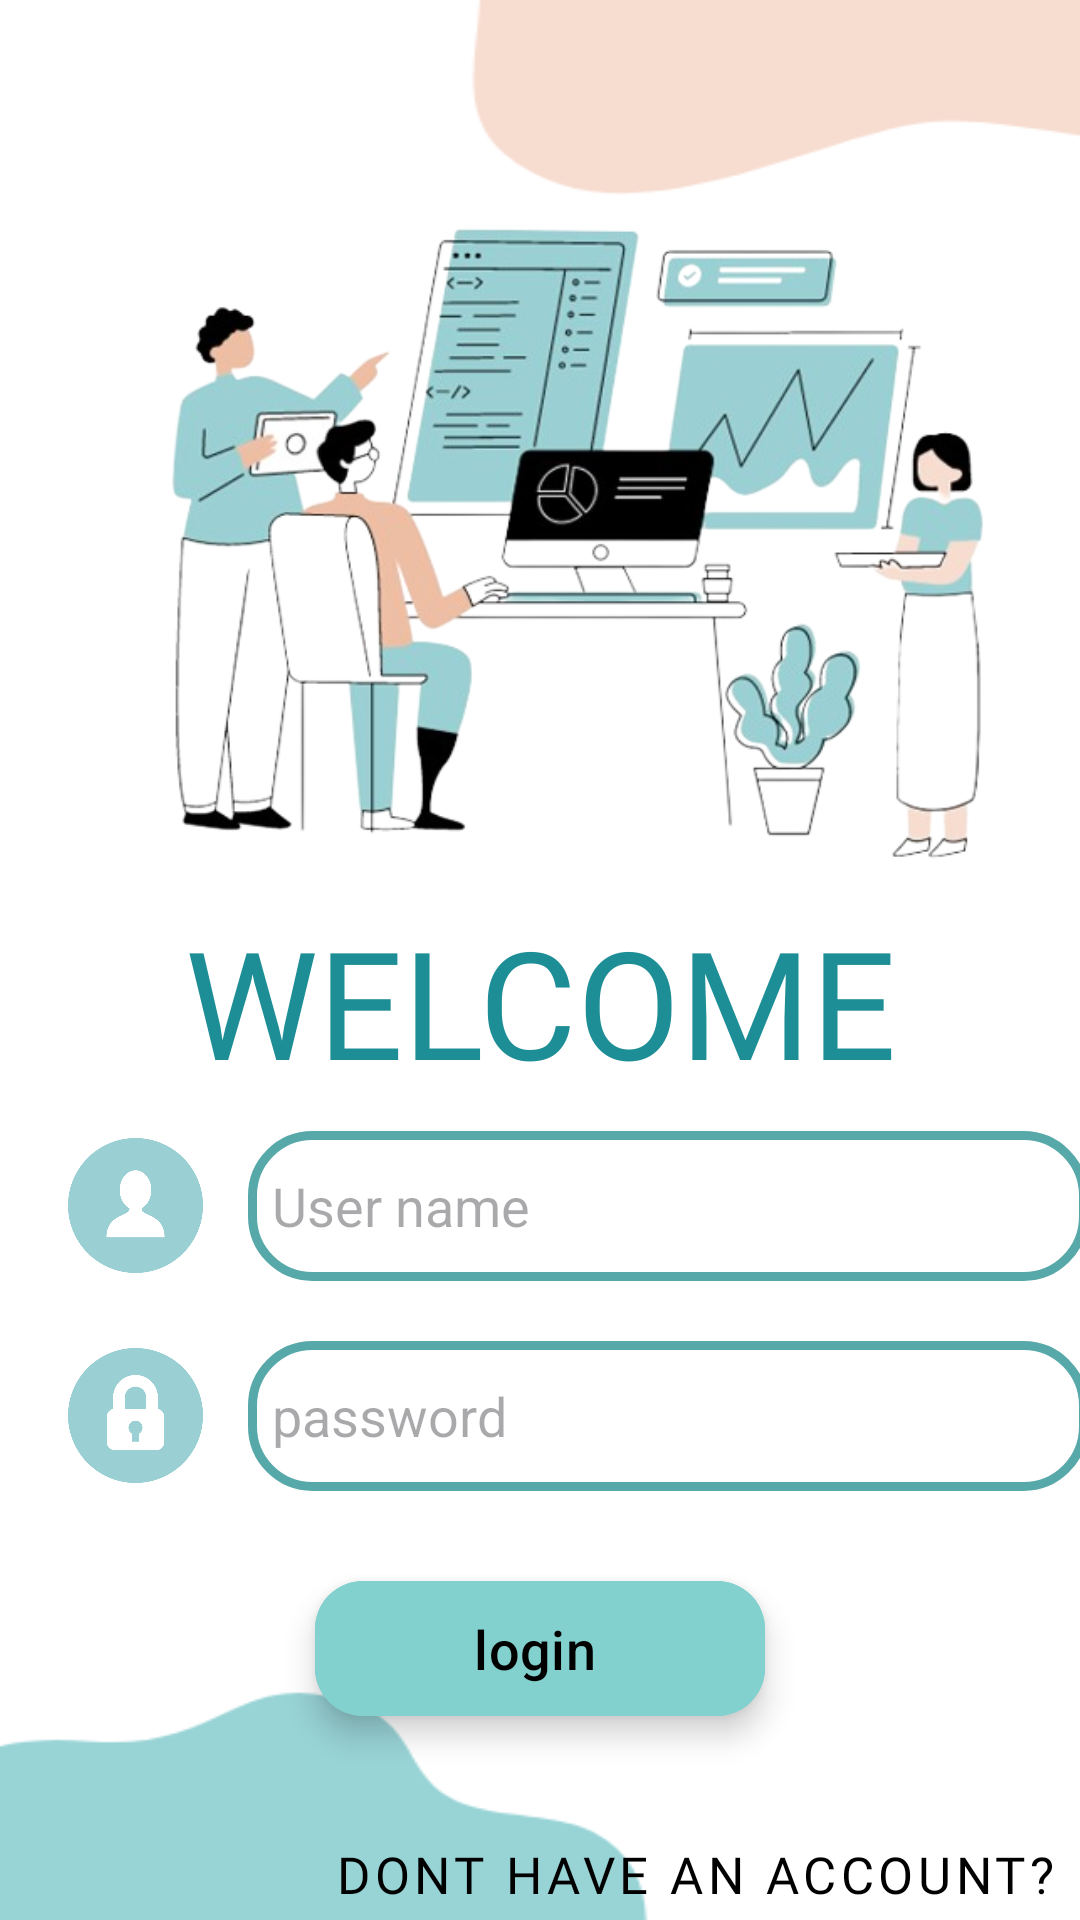

Write the Android layout XML for this screen, with the resource values it uses.
<!-- AndroidManifest.xml: application theme Theme.StudentsMatch -->
<!-- res/layout/activity_login.xml -->
<?xml version="1.0" encoding="utf-8"?>
<LinearLayout xmlns:android="http://schemas.android.com/apk/res/android"
    xmlns:app="http://schemas.android.com/apk/res-auto"
    xmlns:tools="http://schemas.android.com/tools"
    android:layout_width="match_parent"
    android:layout_height="match_parent"
    tools:context=".LoginActivity"
    android:orientation="vertical"
    android:gravity="center"
    android:background="@drawable/backround_log"
    >

    <ImageView
        android:layout_width="350dp"
        android:layout_height="300dp"
        android:src="@drawable/logowelcomremovebg"
        android:layout_marginTop="30dp"
        android:layout_marginStart="-10dp"
       />


    <TextView
        android:id="@+id/login"
        android:layout_width="match_parent"
        android:layout_height="wrap_content"
        android:text="WELCOME"
        android:textAlignment="center"
        android:textSize="50sp"
        android:textColor="#1D8E95"
        android:fontFamily="@font/suezoneregular"
        android:layout_marginTop="-30dp"
        />




    <LinearLayout
        android:layout_width="match_parent"
        android:layout_height="wrap_content"
        android:orientation="horizontal"
        android:layoutDirection="ltr"
        android:gravity="center"
        android:layout_marginTop="10dp"
        >

        <ImageView
            android:layout_width="45dp"
            android:layout_height="47dp"
            android:src="@drawable/is_user"
            android:layout_marginTop="0dp"
            android:layout_marginStart="25dp"
            >

        </ImageView>


        <EditText
            android:id="@+id/etUsername"
            android:layout_width="280dp"
            android:layout_height="50dp"
            android:layout_marginStart="15dp"
            android:layout_marginTop="0dp"
            android:background="@drawable/custom_edittext"
            android:drawablePadding="8dp"
            android:hint="User name"
            android:padding="8dp"
            android:textColor="#54A39C"
            android:textColorHighlight="@color/cardview_dark_background" />


    </LinearLayout>

    <LinearLayout
        android:layout_width="match_parent"
        android:layout_height="wrap_content"
        android:orientation="horizontal"
        android:layoutDirection="ltr"
        android:gravity="center"
        android:layout_marginTop="20dp"
        >

        <ImageView
            android:layout_width="45dp"
            android:layout_height="47dp"
            android:src="@drawable/padlock"
            android:layout_marginTop="0dp"
            android:layout_marginStart="25dp"
            >

        </ImageView>


        <EditText
            android:id="@+id/etPassword"
            android:layout_width="280dp"
            android:layout_height="50dp"
            android:layout_marginStart="15dp"
            android:layout_marginTop="0dp"
            android:background="@drawable/custom_edittext"
            android:drawablePadding="8dp"
            android:hint="password"
            android:inputType="textPassword"
            android:padding="8dp"
            android:textColor="#54A39C"
            android:textColorHighlight="@color/cardview_dark_background" />


    </LinearLayout>

    <LinearLayout
        android:layout_marginStart="24dp"
        android:layout_marginEnd="24dp"
        android:layout_width="match_parent"
        android:layout_height="wrap_content"
        android:layout_marginTop="10dp"
        android:gravity="center_horizontal"
        android:orientation="horizontal"
        >

        <com.google.android.material.floatingactionbutton.ExtendedFloatingActionButton
            android:id="@+id/loginbutton"
            android:layout_width="150dp"
            android:layout_height="45dp"
            android:layout_margin="20dp"
            android:backgroundTint="#82D1CE"
            android:text="login"
            android:textSize="18dp"
            android:textColor="@color/black"
           />



    </LinearLayout>



        <Button
            android:id="@+id/gotoReg"
            style="@style/Widget.MaterialComponents.Button.TextButton"
            android:layout_width="match_parent"
            android:layout_height="wrap_content"
            android:gravity="bottom|end"
            android:fontFamily="@font/rasafont"
            android:text="dont have an Account?"
            android:textSize="17dp"
            android:textColor="@color/black" />

</LinearLayout>
<!-- resources referenced by this layout -->
<resources>
  <!-- drawable backround_log: png bitmap (drawable, 8035 bytes) -->
  <!-- drawable custom_edittext (drawable) -->
  <?xml version="1.0" encoding="utf-8"?>
  <shape xmlns:android="http://schemas.android.com/apk/res/android"
      android:shape="rectangle">
      <stroke
          android:width="3dp"
          android:color="#57A8A8"/>
      <corners
          android:radius="20dp"/>
  
  </shape>
  <!-- drawable is_user: png bitmap (drawable, 8784 bytes) -->
  <!-- drawable logowelcomremovebg: png bitmap (drawable, 178728 bytes) -->
  <!-- drawable padlock: png bitmap (drawable, 9103 bytes) -->
  <style name="Theme.StudentsMatch" parent="Base.Theme.StudentsMatch" />
  <style name="Base.Theme.StudentsMatch" parent="Theme.Material3.DayNight.NoActionBar">
          
          
      </style>
  <!-- not gathered from this repository: default colours our renderer supplied (Android Studio template values) -->
  <color name="black">#FF000000</color>
</resources>
